Run: headless pygame with SDL's dummy video driver; simulated clock (each Clock.tick advances the game by its frame time, no real sleeping); random seed 0; keys injected as events and as key.get_pressed() state; no mouse input.
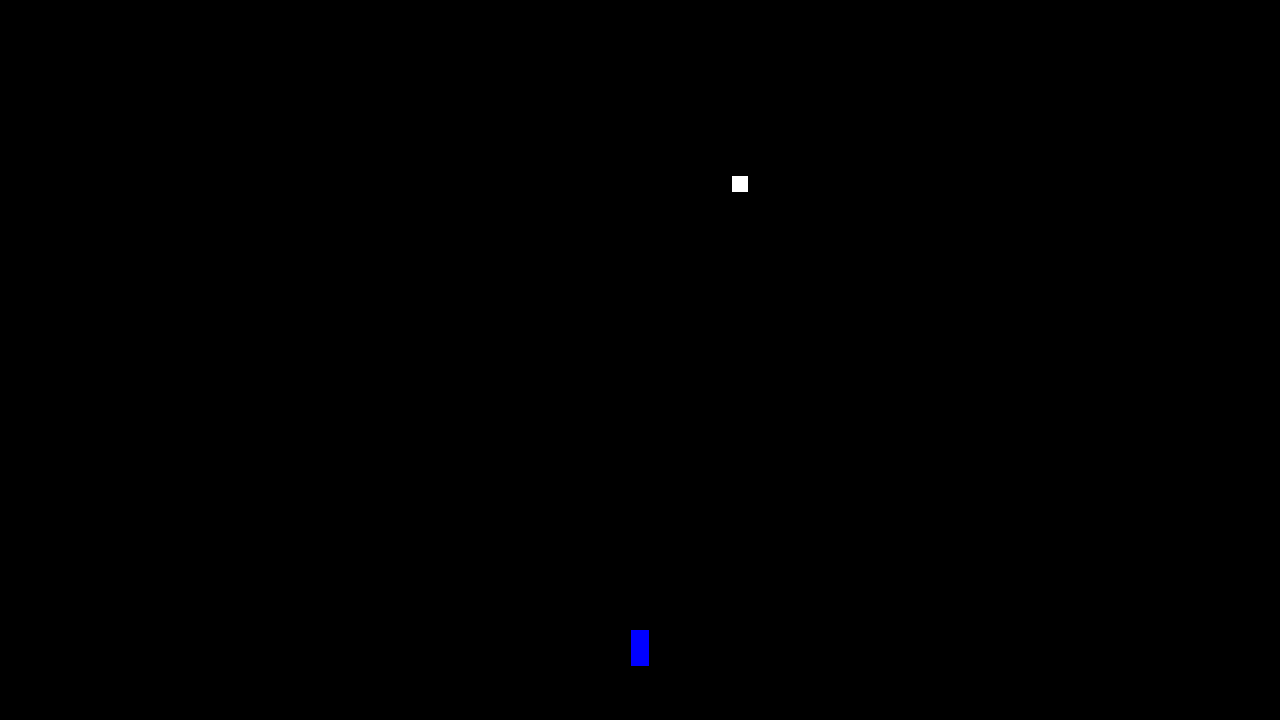
Frame 1 of 4 · flips 1–60 · no input
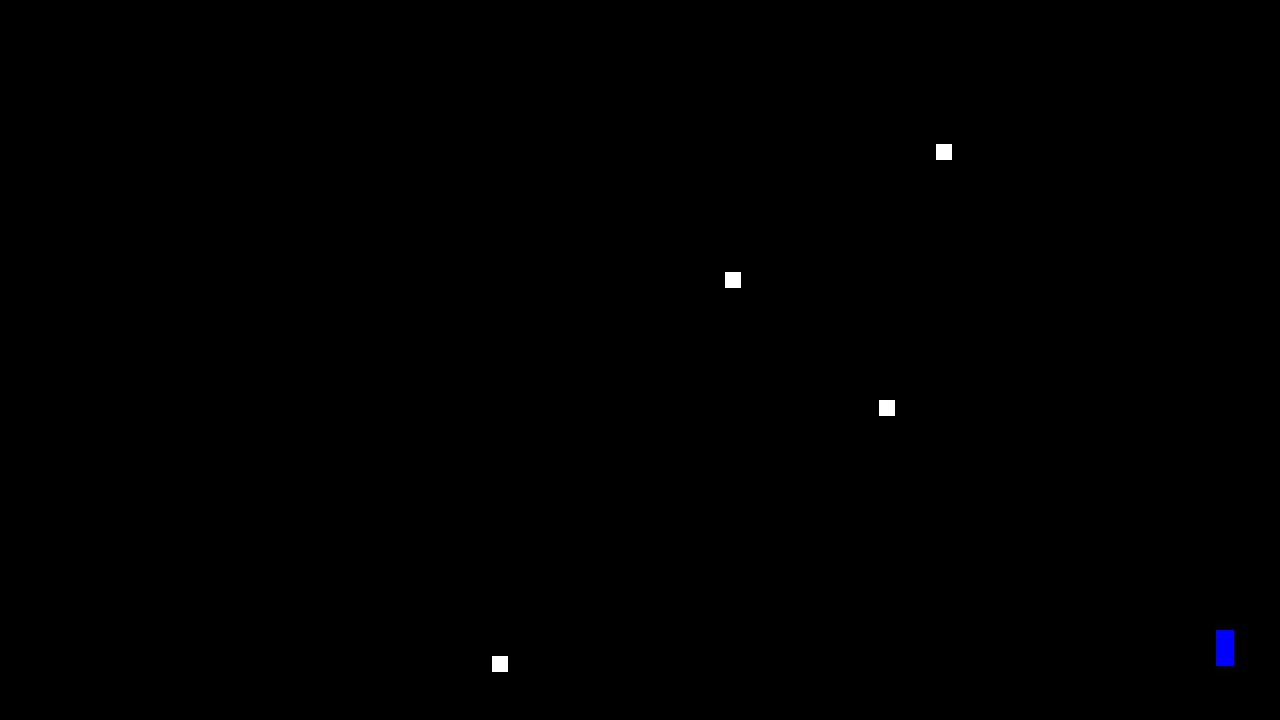
Frame 2 of 4 · flips 61–180 · tapped SPACE, RETURN · held RIGHT (→), D
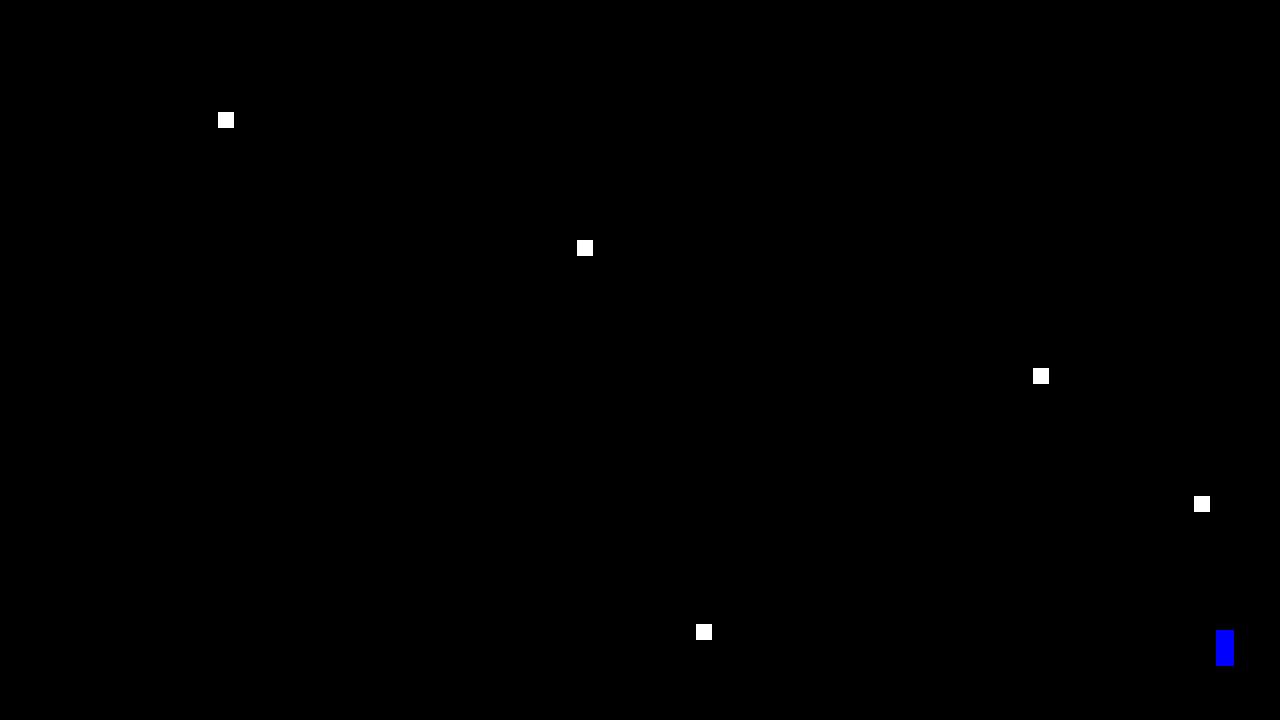
Frame 3 of 4 · flips 181–300 · held DOWN (↓), S
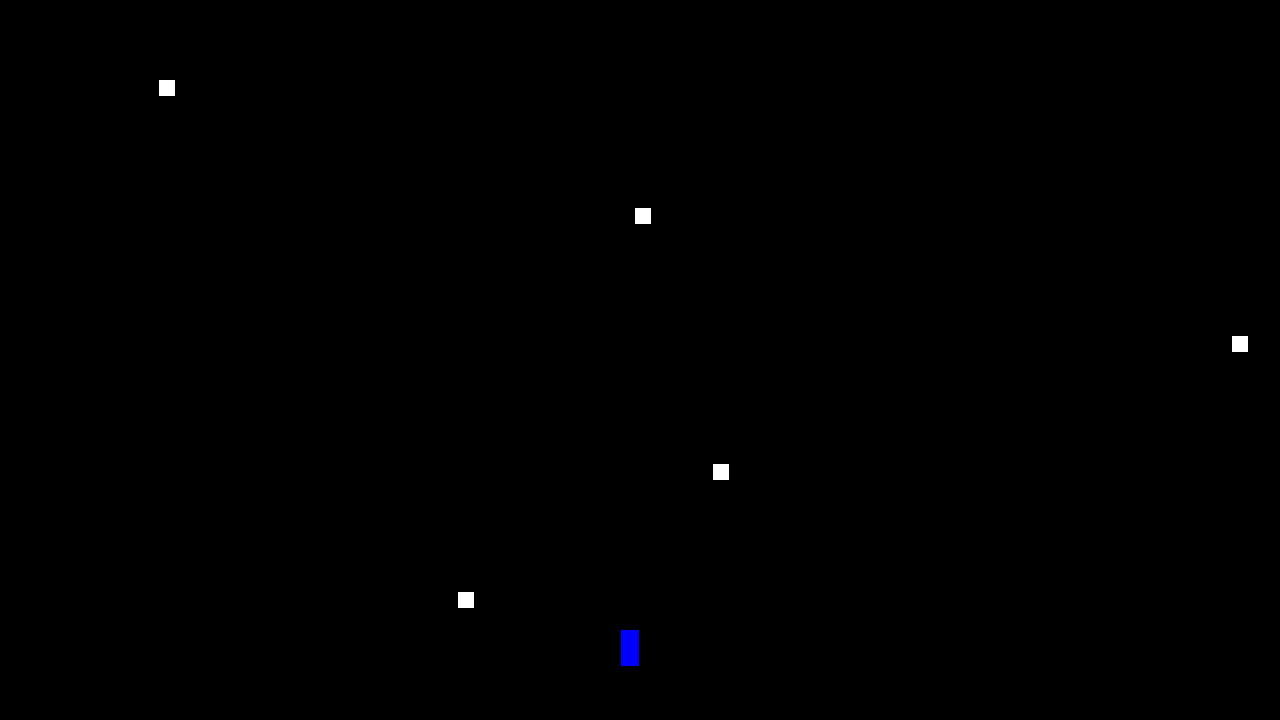
Frame 4 of 4 · flips 301–420 · held LEFT (←), A, UP (↑), W

The pygame program that drew these frames:

import pygame
import random


def astroidGen():
    global astroidArray, SCREEN_HEIGHT, SCREEN_WIDTH, PROJECTILE_SIZE, astroidDirectionArray, ASTROID_SIZE
    astroidX = random.randint(0, int(SCREEN_WIDTH-PROJECTILE_SIZE))
    astroidArray.append(pygame.Rect(
        (astroidX, SCREEN_WIDTH/20, ASTROID_SIZE, ASTROID_SIZE)))
    direction = random.randint(0, 2)
    if direction == 0:
        astroidDirectionArray.append(0)
    elif direction == 1:
        astroidDirectionArray.append(-2)
    else:
        astroidDirectionArray.append(2)


def astroidsMove():
    global astroidArray, astroidDirectionArray
    for i in range(0, len(astroidArray)):
        pygame.draw.rect(window, (255, 255, 255), astroidArray[i])
        astroidArray[i].move_ip(astroidDirectionArray[i], 4)


def astroidClear():
    global astroidArray, astroidDirectionArray
    indexesToDel = []
    for i in range(0, len(astroidArray)):
        if astroidArray[i].x < 0 - ASTROID_SIZE or astroidArray[i].x > SCREEN_WIDTH or astroidArray[i].y > SCREEN_HEIGHT:
            indexesToDel.append(i)
    for i in range(0, len(indexesToDel)):
        del astroidArray[indexesToDel[i]]
        del astroidDirectionArray[indexesToDel[i]]


pygame.init()
SCREEN_WIDTH = 1280
SCREEN_HEIGHT = 720
PLAYER_SPEED = 600.0
PROJECTILE_COOLDOWN_TIME = 200
FPS = 120
CLOCK = pygame.time.Clock()
PROJECTILE_SIZE = SCREEN_WIDTH/160
PLAYER_HEIGHT = SCREEN_HEIGHT/20
PLAYER_WIDTH = SCREEN_HEIGHT/40
ASTROID_SPAWN_TIME = 500
ASTROID_SIZE = PROJECTILE_SIZE*2

window = pygame.display.set_mode(((SCREEN_WIDTH, SCREEN_HEIGHT)))
player = pygame.Rect(((SCREEN_WIDTH/2 - PLAYER_WIDTH/2), (SCREEN_HEIGHT -
                     2.5*(PLAYER_HEIGHT)), (PLAYER_WIDTH), (PLAYER_HEIGHT)))
projectileArray = []
projectileArraySize = 0
projectileCurrCooldown = 0
projectileCooldownBool = False

astroidArray = []
astroidDirectionArray = []
timeForAstroidSpawn = 0

run = True
while run:
    dt = CLOCK.tick(FPS)/1000.0
    window.fill((0, 0, 0))
    pygame.draw.rect(window, (0, 0, 255), player)

    if projectileCurrCooldown:
        projectileCurrCooldown += CLOCK.get_time()
        if projectileCurrCooldown > PROJECTILE_COOLDOWN_TIME:
            projectileCurrCooldown = 0
            projectileCurrCooldown = False

    timeForAstroidSpawn += CLOCK.get_time()
    if timeForAstroidSpawn > ASTROID_SPAWN_TIME:
        timeForAstroidSpawn = 0
        astroidGen()

    astroidsMove()
    astroidClear()

    key = pygame.key.get_pressed()
    if key[pygame.K_a]:
        if ((player.x - PLAYER_SPEED * dt) >= 0):
            player.x -= PLAYER_SPEED * dt
        else:
            player.x = 0
    if key[pygame.K_d]:
        if ((player.x + PLAYER_SPEED * dt) <= (SCREEN_WIDTH - SCREEN_WIDTH/20)):
            player.x += PLAYER_SPEED * dt
        else:
            player.x = SCREEN_WIDTH - SCREEN_WIDTH/20
    if key[pygame.K_SPACE] and projectileCurrCooldown == False:
        projectileCurrCooldown = True
        projectileArraySize += 1
        projectileArray.append(pygame.Rect(
            ((player.x + PROJECTILE_SIZE/2), player.y, PROJECTILE_SIZE, PROJECTILE_SIZE)))

    indexes = []
    for i in range(0, projectileArraySize):
        pygame.draw.rect(window, (0, 255, 0), projectileArray[i])
        projectileArray[i].move_ip(0, -5)
        if projectileArray[i]. y < 0 - PROJECTILE_SIZE:
            indexes.append(i)

    for i in range(0, len(indexes)):
        del projectileArray[indexes[i]]
        projectileArraySize -= 1

    for event in pygame.event.get():
        if event.type == pygame.QUIT:
            run = False

    pygame.display.update()

pygame.quit()
